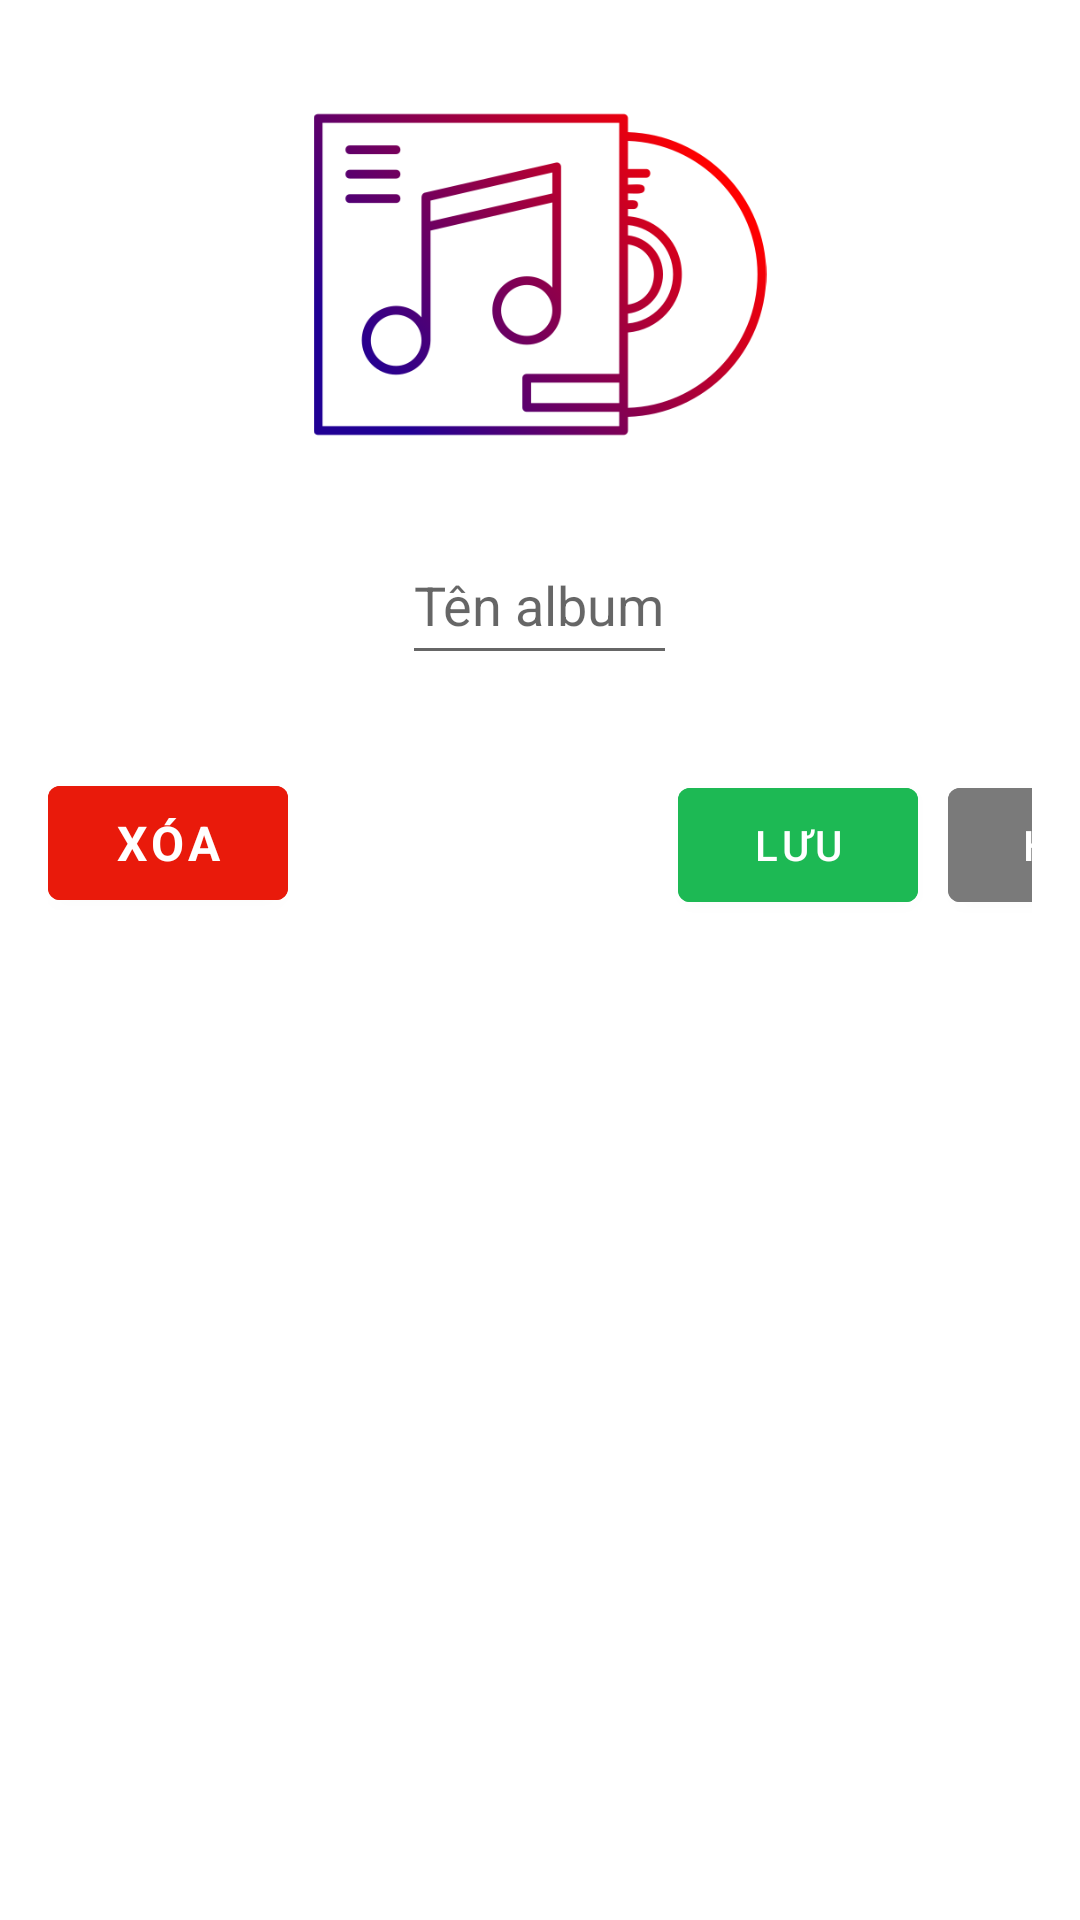

The Android layout XML behind this screen, and the referenced resources:
<!-- AndroidManifest.xml: application theme AppTheme -->
<!-- res/layout/dialog_edit_album.xml -->
<?xml version="1.0" encoding="utf-8"?>
<LinearLayout xmlns:android="http://schemas.android.com/apk/res/android"
    xmlns:app="http://schemas.android.com/apk/res-auto"
    android:layout_width="match_parent"
    android:layout_height="wrap_content"
    android:orientation="vertical"
    android:padding="16dp">

    

    <ImageView
        android:id="@+id/img_album_square_cover"
        android:layout_width="214dp"
        android:layout_height="151dp"
        android:layout_gravity="center"
        android:contentDescription="@string/album_cover"
        android:src="@drawable/sample_album_cover" />

    
    <EditText
        android:id="@+id/et_album_title"
        android:layout_width="wrap_content"
        android:layout_height="50dp"
        android:layout_gravity="center"
        android:layout_marginTop="8dp"
        android:hint="Tên album"
        android:textAlignment="center"
        android:textSize="18sp" />

    
    <androidx.recyclerview.widget.RecyclerView
        android:id="@+id/rv_album_songs"
        android:layout_width="match_parent"
        android:layout_height="wrap_content"
        android:layout_marginTop="16dp"
        android:clipToPadding="false"
        android:scrollbars="vertical" >

    </androidx.recyclerview.widget.RecyclerView>

    <LinearLayout
        android:layout_width="match_parent"
        android:layout_height="match_parent"
        android:layout_marginTop="15dp"
        android:orientation="horizontal">

        <Button
            android:id="@+id/btn_album_delete"
            android:layout_width="80dp"
            android:layout_height="50dp"
            android:backgroundTint="#E91A0B"
            android:fontFamily="sans-serif"
            android:text="Xóa"
            android:textColor="#FFFFFF"
            android:textSize="16sp"
            android:textStyle="bold" />

        <Button
            android:id="@+id/btn_album_update"
            android:layout_width="80dp"
            android:layout_height="50dp"
            android:layout_marginLeft="130dp"
            android:layout_marginRight="10dp"
            android:backgroundTint="#1DB954"
            android:text="Lưu" />

        <Button
            android:id="@+id/btn_album_cancle"
            android:layout_width="80dp"
            android:layout_height="50dp"
            android:backgroundTint="#7A7A7A"
            android:text="Hủy" />
    </LinearLayout>

</LinearLayout>
<!-- resources referenced by this layout -->
<resources>
  <!-- drawable sample_album_cover: png bitmap (drawable, 32903 bytes) -->
  <string name="album_cover">Album Cover</string>
  <style name="AppTheme" parent="Theme.MaterialComponents.DayNight.NoActionBar">
          <item name="colorPrimary">@color/colorPrimary</item>
          <item name="colorPrimaryVariant">@color/colorPrimaryVariant</item>
          <item name="colorOnPrimary">@color/colorOnPrimary</item>
          <item name="colorSecondary">@color/colorSecondary</item>
          <item name="colorSecondaryVariant">@color/colorSecondaryVariant</item>
          <item name="colorOnSecondary">@color/colorOnSecondary</item>
          <item name="android:windowBackground">@color/windowBackground</item>
      </style>
  <color name="colorPrimary">#4CAF50</color>
  <color name="colorPrimaryVariant">#3700B3</color>
  <color name="colorOnPrimary">#FFFFFF</color>
  <color name="colorSecondary">#03DAC5</color>
  <color name="colorSecondaryVariant">#018786</color>
  <color name="colorOnSecondary">#000000</color>
  <color name="windowBackground">#FFFFFF</color>
</resources>
